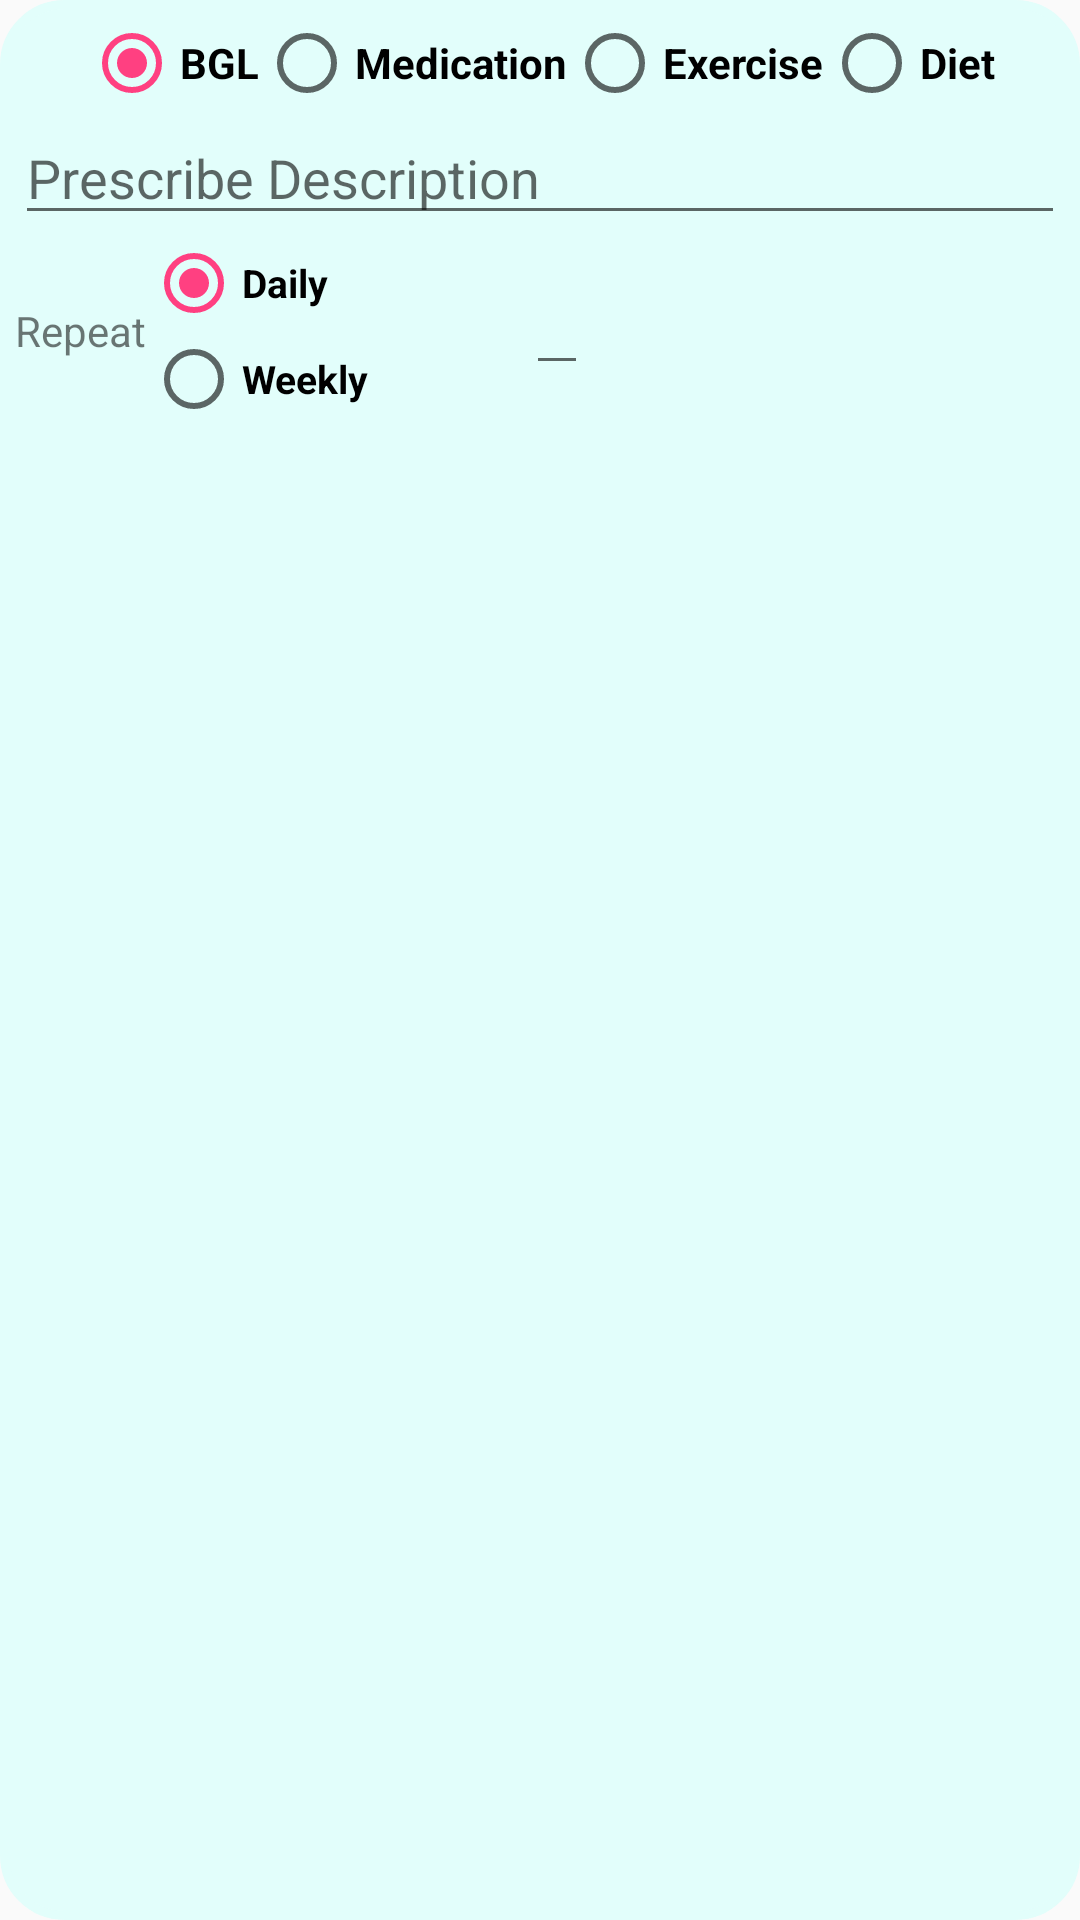

Produce the Android XML layout that renders to this screen, including the resource entries it uses.
<!-- AndroidManifest.xml: application theme AppTheme -->
<!-- res/layout/prescription_entry_view.xml -->
<?xml version="1.0" encoding="utf-8"?>
<RelativeLayout xmlns:android="http://schemas.android.com/apk/res/android"
    android:layout_width="match_parent"
    android:layout_height="wrap_content"
    android:background="@drawable/layout_corning_med"
    android:padding="5dp"
    android:layout_margin="10dp">
    <RadioGroup
        android:orientation="horizontal"
        android:gravity="center"
        android:id="@+id/radioGroupCatType"
        android:layout_width="match_parent"
        android:layout_height="wrap_content">
        <RadioButton
            android:id="@+id/radioButtonBGL"
            android:layout_width="wrap_content"
            android:layout_height="wrap_content"
            android:text="@string/textEditBloodGL"
            android:textStyle="bold"
            android:checked="true"
            />
        <RadioButton
            android:id="@+id/radioButtonMed"
            android:layout_width="wrap_content"
            android:layout_height="wrap_content"
            android:text="@string/textEditMedication"
            android:textStyle="bold"
            />
        <RadioButton
            android:id="@+id/radioButtonExer"
            android:layout_width="wrap_content"
            android:layout_height="wrap_content"
            android:text="@string/textEditExercise"
            android:textStyle="bold"
            />
        <RadioButton
            android:id="@+id/radioButtonDiet"
            android:layout_width="wrap_content"
            android:layout_height="wrap_content"
            android:text="@string/textEditDiet"
            android:textStyle="bold"
            />

    </RadioGroup>

    <LinearLayout
        android:id="@+id/linearlayoutMedication"
        android:layout_width="match_parent"
        android:layout_height="wrap_content"
        android:orientation="horizontal"
        android:layout_below="@+id/radioGroupCatType">

        <EditText
            android:id="@+id/editTextPrescDescription"
            android:layout_width="match_parent"
            android:layout_height="wrap_content"
            android:selectAllOnFocus="true"
            android:hint="Prescribe Description"
            android:inputType="text"/>

    </LinearLayout>

    <LinearLayout
        android:weightSum="4"
        android:orientation="horizontal"
        android:layout_below="@id/linearlayoutMedication"
        android:id="@+id/linearLayoutRepeat"
        android:layout_width="match_parent"
        android:layout_height="wrap_content">

        <TextView
            android:layout_gravity="center_vertical"
            android:layout_width="0dp"
            android:layout_weight=".5"
            android:layout_height="wrap_content"
            android:text="Repeat"/>

        <RadioGroup
            android:layout_width="0dp"
            android:layout_weight=".9"
            android:layout_height="wrap_content"
            android:id="@+id/radioGroupRepeat">

            <RadioButton
                android:textSize="13sp"
                android:id="@+id/radioButtonDaily"
                android:layout_width="wrap_content"
                android:layout_height="wrap_content"
                android:text="@string/daily"
                android:textStyle="bold"
                android:checked="true"
                />
            <RadioButton
                android:textSize="13sp"
                android:id="@+id/radioButtonWeekly"
                android:layout_width="wrap_content"
                android:layout_height="wrap_content"
                android:text="@string/weekly"
                android:textStyle="bold"
                />
        </RadioGroup>
        <LinearLayout
            android:layout_weight="2.2"
            android:layout_gravity="center_vertical"
            android:orientation="horizontal"
            android:layout_width="0dp"
            android:layout_height="wrap_content"
            android:id="@+id/linearLayoutPrescDateTime">
            <Spinner
                android:id="@+id/spinnerDayPicker"
                android:layout_width="wrap_content"
                android:layout_height="wrap_content"
                android:visibility="invisible"/>
            <EditText
                android:focusable="false"
                android:focusableInTouchMode="false"
                android:textSize="14sp"
                android:layout_width="wrap_content"
                android:layout_height="wrap_content"
                android:id="@+id/editTextPrescTime"
                android:onClick="showTimePickerDialog"/>
        </LinearLayout>
        <LinearLayout
            android:layout_gravity="center_vertical"
            android:gravity="center"
            android:layout_weight=".4"
            android:orientation="vertical"
            android:layout_width="0dp"
            android:layout_height="wrap_content"
            android:id="@+id/linearLayoutPrescAddRemove">
            <ImageButton
                android:layout_margin="5dp"
                android:id="@+id/imageButtonRemovePresc"
                android:layout_width="25dp"
                android:layout_height="25dp"
                android:background="@drawable/remove"
                />

        </LinearLayout>
    </LinearLayout>

</RelativeLayout>
<!-- resources referenced by this layout -->
<resources>
  <!-- drawable layout_corning_med (drawable) -->
  <?xml version="1.0" encoding="UTF-8"?>
  <shape xmlns:android="http://schemas.android.com/apk/res/android">
      <solid
          android:color="@color/medColor"/>
      <stroke
          android:width="3dip"
          android:color="@color/medColor" />
      <corners
          android:radius="20dip"/>
      <padding
          android:left="0dip"
          android:top="0dip"
          android:right="0dip"
          android:bottom="0dip" />
  
  </shape>
  <string name="daily">Daily</string>
  <string name="textEditBloodGL">BGL</string>
  <string name="textEditDiet">Diet</string>
  <string name="textEditExercise">Exercise</string>
  <string name="textEditMedication">Medication</string>
  <string name="weekly">Weekly</string>
  <style name="AppTheme" parent="Theme.AppCompat.Light.DarkActionBar">
          
          <item name="colorPrimary">@color/colorPrimary</item>
          <item name="colorPrimaryDark">@color/colorPrimaryDark</item>
          <item name="colorAccent">@color/colorAccent</item>
      </style>
  <color name="medColor">#e2fefb</color>
  <color name="colorPrimary">#3F51B5</color>
  <color name="colorPrimaryDark">#303F9F</color>
  <color name="colorAccent">#FF4081</color>
</resources>
